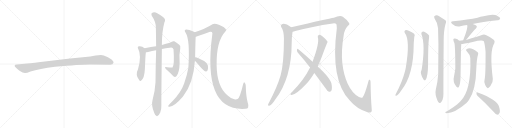
t = 0.00 s
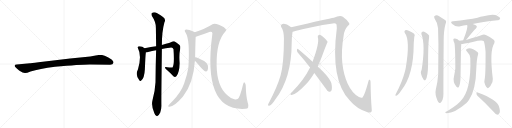
t = 3.66 s
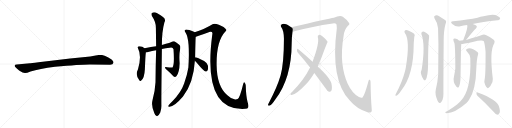
t = 7.31 s
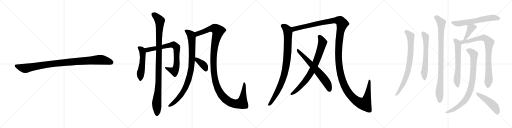
t = 10.97 s
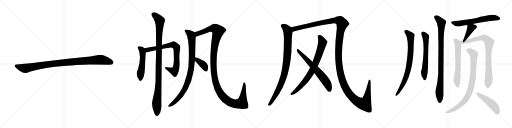
t = 14.63 s
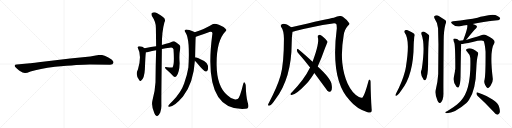
t = 18.28 s

The animated SVG that drew these frames (rendered in a browser with its animation timeline set to each time). Animation: 20 CSS @keyframes rules; one cycle of 18.28 s.

<svg version="1.1" viewBox="0 0 4096 1024" xmlns="http://www.w3.org/2000/svg">
  <g stroke="lightgray" stroke-dasharray="1,1" stroke-width="1" transform="scale(4, 4)">
    <line x1="0" y1="0" x2="256" y2="256"></line>
    <line x1="256" y1="0" x2="0" y2="256"></line>
    <line x1="128" y1="0" x2="128" y2="256"></line>
    <line x1="0" y1="128" x2="256" y2="128"></line>
    <line x1="256" y1="0" x2="512" y2="256"></line>
    <line x1="512" y1="0" x2="256" y2="256"></line>
    <line x1="384" y1="0" x2="384" y2="256"></line>
    <line x1="256" y1="128" x2="512" y2="128"></line>
    <line x1="512" y1="0" x2="768" y2="256"></line>
    <line x1="768" y1="0" x2="512" y2="256"></line>
    <line x1="640" y1="0" x2="640" y2="256"></line>
    <line x1="512" y1="128" x2="768" y2="128"></line>
    <line x1="768" y1="0" x2="1024" y2="256"></line>
    <line x1="1024" y1="0" x2="768" y2="256"></line>
    <line x1="896" y1="0" x2="896" y2="256"></line>
    <line x1="768" y1="128" x2="1024" y2="128"></line>
  </g>
<g transform="scale(1, -1) translate(0, -850)">
   <style type="text/css">
    @keyframes keyframes0 {
      from {
       stroke: black;
       stroke-dashoffset: 1030;
       stroke-width: 128;
       }
       77% {
       animation-timing-function: step-end;
       stroke: black;
       stroke-dashoffset: 0;
       stroke-width: 128;
       }
       to {
       stroke: black;
       stroke-width: 1024;
       }
       }
       #make-me-a-hanzi-animation-0 {
         animation: keyframes0 1.088216s both;
         animation-delay: 0.000000s;
         animation-timing-function: linear;
       }
    @keyframes keyframes1 {
      from {
       stroke: black;
       stroke-dashoffset: 522;
       stroke-width: 128;
       }
       63% {
       animation-timing-function: step-end;
       stroke: black;
       stroke-dashoffset: 0;
       stroke-width: 128;
       }
       to {
       stroke: black;
       stroke-width: 1024;
       }
       }
       #make-me-a-hanzi-animation-1 {
         animation: keyframes1 0.674805s both;
         animation-delay: 1.088216s;
         animation-timing-function: linear;
       }
    @keyframes keyframes2 {
      from {
       stroke: black;
       stroke-dashoffset: 785;
       stroke-width: 128;
       }
       72% {
       animation-timing-function: step-end;
       stroke: black;
       stroke-dashoffset: 0;
       stroke-width: 128;
       }
       to {
       stroke: black;
       stroke-width: 1024;
       }
       }
       #make-me-a-hanzi-animation-2 {
         animation: keyframes2 0.888835s both;
         animation-delay: 1.763021s;
         animation-timing-function: linear;
       }
    @keyframes keyframes3 {
      from {
       stroke: black;
       stroke-dashoffset: 1079;
       stroke-width: 128;
       }
       78% {
       animation-timing-function: step-end;
       stroke: black;
       stroke-dashoffset: 0;
       stroke-width: 128;
       }
       to {
       stroke: black;
       stroke-width: 1024;
       }
       }
       #make-me-a-hanzi-animation-3 {
         animation: keyframes3 1.128092s both;
         animation-delay: 2.651856s;
         animation-timing-function: linear;
       }
    @keyframes keyframes4 {
      from {
       stroke: black;
       stroke-dashoffset: 932;
       stroke-width: 128;
       }
       75% {
       animation-timing-function: step-end;
       stroke: black;
       stroke-dashoffset: 0;
       stroke-width: 128;
       }
       to {
       stroke: black;
       stroke-width: 1024;
       }
       }
       #make-me-a-hanzi-animation-4 {
         animation: keyframes4 1.008464s both;
         animation-delay: 3.779948s;
         animation-timing-function: linear;
       }
    @keyframes keyframes5 {
      from {
       stroke: black;
       stroke-dashoffset: 1327;
       stroke-width: 128;
       }
       81% {
       animation-timing-function: step-end;
       stroke: black;
       stroke-dashoffset: 0;
       stroke-width: 128;
       }
       to {
       stroke: black;
       stroke-width: 1024;
       }
       }
       #make-me-a-hanzi-animation-5 {
         animation: keyframes5 1.329915s both;
         animation-delay: 4.788412s;
         animation-timing-function: linear;
       }
    @keyframes keyframes6 {
      from {
       stroke: black;
       stroke-dashoffset: 386;
       stroke-width: 128;
       }
       56% {
       animation-timing-function: step-end;
       stroke: black;
       stroke-dashoffset: 0;
       stroke-width: 128;
       }
       to {
       stroke: black;
       stroke-width: 1024;
       }
       }
       #make-me-a-hanzi-animation-6 {
         animation: keyframes6 0.564128s both;
         animation-delay: 6.118327s;
         animation-timing-function: linear;
       }
    @keyframes keyframes7 {
      from {
       stroke: black;
       stroke-dashoffset: 934;
       stroke-width: 128;
       }
       75% {
       animation-timing-function: step-end;
       stroke: black;
       stroke-dashoffset: 0;
       stroke-width: 128;
       }
       to {
       stroke: black;
       stroke-width: 1024;
       }
       }
       #make-me-a-hanzi-animation-7 {
         animation: keyframes7 1.010091s both;
         animation-delay: 6.682455s;
         animation-timing-function: linear;
       }
    @keyframes keyframes8 {
      from {
       stroke: black;
       stroke-dashoffset: 1596;
       stroke-width: 128;
       }
       84% {
       animation-timing-function: step-end;
       stroke: black;
       stroke-dashoffset: 0;
       stroke-width: 128;
       }
       to {
       stroke: black;
       stroke-width: 1024;
       }
       }
       #make-me-a-hanzi-animation-8 {
         animation: keyframes8 1.548828s both;
         animation-delay: 7.692546s;
         animation-timing-function: linear;
       }
    @keyframes keyframes9 {
      from {
       stroke: black;
       stroke-dashoffset: 800;
       stroke-width: 128;
       }
       72% {
       animation-timing-function: step-end;
       stroke: black;
       stroke-dashoffset: 0;
       stroke-width: 128;
       }
       to {
       stroke: black;
       stroke-width: 1024;
       }
       }
       #make-me-a-hanzi-animation-9 {
         animation: keyframes9 0.901042s both;
         animation-delay: 9.241374s;
         animation-timing-function: linear;
       }
    @keyframes keyframes10 {
      from {
       stroke: black;
       stroke-dashoffset: 663;
       stroke-width: 128;
       }
       68% {
       animation-timing-function: step-end;
       stroke: black;
       stroke-dashoffset: 0;
       stroke-width: 128;
       }
       to {
       stroke: black;
       stroke-width: 1024;
       }
       }
       #make-me-a-hanzi-animation-10 {
         animation: keyframes10 0.789551s both;
         animation-delay: 10.142416s;
         animation-timing-function: linear;
       }
    @keyframes keyframes11 {
      from {
       stroke: black;
       stroke-dashoffset: 800;
       stroke-width: 128;
       }
       72% {
       animation-timing-function: step-end;
       stroke: black;
       stroke-dashoffset: 0;
       stroke-width: 128;
       }
       to {
       stroke: black;
       stroke-width: 1024;
       }
       }
       #make-me-a-hanzi-animation-11 {
         animation: keyframes11 0.901042s both;
         animation-delay: 10.931967s;
         animation-timing-function: linear;
       }
    @keyframes keyframes12 {
      from {
       stroke: black;
       stroke-dashoffset: 631;
       stroke-width: 128;
       }
       67% {
       animation-timing-function: step-end;
       stroke: black;
       stroke-dashoffset: 0;
       stroke-width: 128;
       }
       to {
       stroke: black;
       stroke-width: 1024;
       }
       }
       #make-me-a-hanzi-animation-12 {
         animation: keyframes12 0.763509s both;
         animation-delay: 11.833009s;
         animation-timing-function: linear;
       }
    @keyframes keyframes13 {
      from {
       stroke: black;
       stroke-dashoffset: 949;
       stroke-width: 128;
       }
       76% {
       animation-timing-function: step-end;
       stroke: black;
       stroke-dashoffset: 0;
       stroke-width: 128;
       }
       to {
       stroke: black;
       stroke-width: 1024;
       }
       }
       #make-me-a-hanzi-animation-13 {
         animation: keyframes13 1.022298s both;
         animation-delay: 12.596518s;
         animation-timing-function: linear;
       }
    @keyframes keyframes14 {
      from {
       stroke: black;
       stroke-dashoffset: 632;
       stroke-width: 128;
       }
       67% {
       animation-timing-function: step-end;
       stroke: black;
       stroke-dashoffset: 0;
       stroke-width: 128;
       }
       to {
       stroke: black;
       stroke-width: 1024;
       }
       }
       #make-me-a-hanzi-animation-14 {
         animation: keyframes14 0.764323s both;
         animation-delay: 13.618816s;
         animation-timing-function: linear;
       }
    @keyframes keyframes15 {
      from {
       stroke: black;
       stroke-dashoffset: 391;
       stroke-width: 128;
       }
       56% {
       animation-timing-function: step-end;
       stroke: black;
       stroke-dashoffset: 0;
       stroke-width: 128;
       }
       to {
       stroke: black;
       stroke-width: 1024;
       }
       }
       #make-me-a-hanzi-animation-15 {
         animation: keyframes15 0.568197s both;
         animation-delay: 14.383139s;
         animation-timing-function: linear;
       }
    @keyframes keyframes16 {
      from {
       stroke: black;
       stroke-dashoffset: 639;
       stroke-width: 128;
       }
       68% {
       animation-timing-function: step-end;
       stroke: black;
       stroke-dashoffset: 0;
       stroke-width: 128;
       }
       to {
       stroke: black;
       stroke-width: 1024;
       }
       }
       #make-me-a-hanzi-animation-16 {
         animation: keyframes16 0.770020s both;
         animation-delay: 14.951336s;
         animation-timing-function: linear;
       }
    @keyframes keyframes17 {
      from {
       stroke: black;
       stroke-dashoffset: 865;
       stroke-width: 128;
       }
       74% {
       animation-timing-function: step-end;
       stroke: black;
       stroke-dashoffset: 0;
       stroke-width: 128;
       }
       to {
       stroke: black;
       stroke-width: 1024;
       }
       }
       #make-me-a-hanzi-animation-17 {
         animation: keyframes17 0.953939s both;
         animation-delay: 15.721356s;
         animation-timing-function: linear;
       }
    @keyframes keyframes18 {
      from {
       stroke: black;
       stroke-dashoffset: 879;
       stroke-width: 128;
       }
       74% {
       animation-timing-function: step-end;
       stroke: black;
       stroke-dashoffset: 0;
       stroke-width: 128;
       }
       to {
       stroke: black;
       stroke-width: 1024;
       }
       }
       #make-me-a-hanzi-animation-18 {
         animation: keyframes18 0.965332s both;
         animation-delay: 16.675295s;
         animation-timing-function: linear;
       }
    @keyframes keyframes19 {
      from {
       stroke: black;
       stroke-dashoffset: 479;
       stroke-width: 128;
       }
       61% {
       animation-timing-function: step-end;
       stroke: black;
       stroke-dashoffset: 0;
       stroke-width: 128;
       }
       to {
       stroke: black;
       stroke-width: 1024;
       }
       }
       #make-me-a-hanzi-animation-19 {
         animation: keyframes19 0.639811s both;
         animation-delay: 17.640627s;
         animation-timing-function: linear;
       }
</style>
<path d="M 719.0 335.0 L 881.0 332.0 Q 904.0 332.0 908.0 349.0 Q 908.0 354.0 907.0 356.0 Q 900.0 373.0 863.0 392.0 Q 826.0 411.0 807.0 411.0 Q 787.0 411.0 765.0 406.0 Q 743.0 401.0 722.0 399.0 L 561.0 382.0 L 308.0 353.0 Q 244.0 345.0 240.0 344.0 L 133.0 335.0 Q 119.0 334.0 118.0 328.0 Q 116.0 321.0 122.0 314.0 Q 127.0 307.0 153.0 286.0 Q 186.0 265.0 201.0 266.0 Q 215.0 266.0 244.0 278.0 Q 314.0 302.0 440.0 317.0 Q 639.0 335.0 719.0 335.0 Z" fill="lightgray"></path> 
<path d="M 1156.0 464.5 Q 1138.0 482.5 1110.0 479.5 Q 1098.0 475.5 1103.0 465.5 Q 1136.0 404.5 1104.0 296.5 Q 1080.0 251.5 1113.0 210.5 Q 1119.0 198.5 1128.0 203.5 Q 1155.0 222.5 1159.0 296.5 Q 1163.0 405.5 1167.0 432.5 C 1170.0 453.5 1170.0 453.5 1156.0 464.5 Z" fill="lightgray"></path> 
<path d="M 1295.0 457.5 Q 1326.0 464.5 1357.0 467.5 Q 1382.0 474.5 1388.0 456.5 Q 1397.0 330.5 1380.0 310.5 Q 1374.0 307.5 1337.0 311.5 Q 1324.0 315.5 1320.0 311.5 Q 1319.0 307.5 1327.0 297.5 Q 1364.0 264.5 1387.0 240.5 Q 1400.0 228.5 1411.0 240.5 Q 1435.0 268.5 1437.0 344.5 Q 1431.0 413.5 1442.0 462.5 Q 1445.0 481.5 1436.0 489.5 Q 1411.0 510.5 1394.0 519.5 Q 1382.0 523.5 1375.0 515.5 Q 1369.0 509.5 1295.0 489.5 L 1249.0 479.5 Q 1212.0 475.5 1156.0 464.5 C 1127.0 458.5 1137.0 429.5 1167.0 432.5 Q 1174.0 432.5 1185.0 434.5 Q 1216.0 443.5 1249.0 448.5 L 1295.0 457.5 Z" fill="lightgray"></path> 
<path d="M 1220.0 47.5 Q 1208.0 5.5 1235.0 -55.5 Q 1242.0 -73.5 1250.0 -76.5 Q 1256.0 -83.5 1264.0 -74.5 Q 1271.0 -70.5 1282.0 -49.5 Q 1292.0 -24.5 1291.0 7.5 Q 1290.0 53.5 1295.0 457.5 L 1295.0 489.5 Q 1295.0 598.5 1315.0 670.5 Q 1330.0 697.5 1304.0 714.5 Q 1288.0 726.5 1258.0 743.5 Q 1234.0 759.5 1213.0 744.5 Q 1209.0 740.5 1214.0 724.5 Q 1247.0 676.5 1247.0 629.5 Q 1248.0 559.5 1249.0 479.5 L 1249.0 448.5 Q 1245.0 327.5 1244.0 191.5 Q 1240.0 116.5 1220.0 47.5 Z" fill="lightgray"></path> 
<path d="M 1561.0 392.5 Q 1564.0 548.5 1566.0 556.5 C 1568.0 586.5 1568.0 586.5 1557.0 591.5 Q 1556.0 594.5 1551.0 595.5 Q 1502.0 616.5 1488.0 613.5 Q 1469.0 609.5 1485.0 587.5 Q 1521.0 533.5 1507.0 309.5 Q 1498.0 251.5 1473.0 181.5 Q 1448.0 109.5 1383.0 44.5 Q 1347.0 10.5 1346.0 2.5 Q 1345.0 -4.5 1356.0 -4.5 Q 1395.0 -1.5 1464.0 78.5 Q 1548.0 183.5 1559.0 363.5 L 1561.0 392.5 Z" fill="lightgray"></path> 
<path d="M 1566.0 556.5 Q 1573.0 559.5 1584.0 562.5 Q 1633.0 578.5 1681.0 596.5 Q 1691.0 597.5 1695.0 593.5 Q 1702.0 586.5 1698.0 571.5 Q 1617.0 -44.5 1963.0 -20.5 Q 1982.0 -19.5 1985.0 -10.5 Q 1992.0 2.5 1981.0 32.5 Q 1968.0 81.5 1966.0 166.5 Q 1965.0 181.5 1958.0 188.5 Q 1951.0 197.5 1945.0 176.5 Q 1918.0 65.5 1901.0 57.5 Q 1891.0 53.5 1881.0 54.5 Q 1850.0 57.5 1819.0 88.5 Q 1735.0 158.5 1733.0 328.5 Q 1730.0 520.5 1803.0 597.5 Q 1816.0 607.5 1804.0 619.5 Q 1791.0 635.5 1751.0 651.5 Q 1715.0 664.5 1700.0 655.5 Q 1642.0 618.5 1557.0 591.5 C 1529.0 581.5 1538.0 547.5 1566.0 556.5 Z" fill="lightgray"></path> 
<path d="M 1559.0 363.5 Q 1563.0 357.5 1574.0 348.5 Q 1631.0 279.5 1646.0 277.5 Q 1655.0 276.5 1661.0 287.5 Q 1667.0 299.5 1663.0 326.5 Q 1660.0 345.5 1633.0 362.5 Q 1573.0 395.5 1561.0 392.5 C 1536.0 392.5 1540.0 387.5 1559.0 363.5 Z" fill="lightgray"></path> 
<path d="M 2329.5 632.0 Q 2280.5 668.0 2254.5 657.0 Q 2241.5 648.0 2249.5 635.0 Q 2270.5 608.0 2271.5 541.0 Q 2271.5 343.0 2244.5 246.0 Q 2216.5 150.0 2150.5 27.0 Q 2146.5 20.0 2144.5 14.0 Q 2143.5 2.0 2153.5 5.0 Q 2171.5 8.0 2203.5 57.0 Q 2332.5 225.0 2333.5 507.0 Q 2333.5 555.0 2340.5 596.0 C 2344.5 622.0 2344.5 622.0 2329.5 632.0 Z" fill="lightgray"></path> 
<path d="M 2973.5 -19.0 Q 2966.5 60.0 2964.5 193.0 Q 2965.5 206.0 2958.5 212.0 Q 2951.5 216.0 2947.5 201.0 Q 2917.5 90.0 2901.5 73.0 Q 2895.5 64.0 2871.5 75.0 Q 2819.5 99.0 2781.5 180.0 Q 2748.5 253.0 2738.5 346.0 Q 2728.5 443.0 2749.5 568.0 Q 2753.5 611.0 2783.5 645.0 Q 2802.5 658.0 2789.5 671.0 Q 2777.5 690.0 2742.5 716.0 Q 2721.5 731.0 2670.5 709.0 Q 2628.5 703.0 2329.5 632.0 C 2300.5 625.0 2311.5 588.0 2340.5 596.0 Q 2350.5 597.0 2362.5 602.0 Q 2495.5 639.0 2662.5 663.0 Q 2681.5 666.0 2690.5 659.0 Q 2693.5 656.0 2694.5 625.0 Q 2640.5 210.0 2798.5 46.0 Q 2852.5 -20.0 2940.5 -48.0 Q 2959.5 -55.0 2969.5 -45.0 Q 2976.5 -38.0 2973.5 -19.0 Z" fill="lightgray"></path> 
<path d="M 2541.5 318.0 Q 2569.5 379.0 2600.5 467.0 Q 2619.5 512.0 2620.5 514.0 Q 2619.5 517.0 2619.5 518.0 Q 2607.5 537.0 2581.5 558.0 Q 2565.5 573.0 2551.5 571.0 Q 2538.5 567.0 2542.5 552.0 Q 2557.5 507.0 2500.5 357.0 L 2480.5 310.0 Q 2432.5 211.0 2333.5 111.0 Q 2327.5 107.0 2324.5 100.0 Q 2320.5 90.0 2330.5 90.0 Q 2363.5 87.0 2451.5 180.0 Q 2458.5 189.0 2467.5 199.0 Q 2492.5 230.0 2514.5 267.0 L 2541.5 318.0 Z" fill="lightgray"></path> 
<path d="M 2514.5 267.0 L 2607.5 141.0 Q 2617.5 122.0 2631.5 116.0 Q 2638.5 113.0 2646.5 121.0 Q 2659.5 131.0 2653.5 171.0 Q 2650.5 219.0 2541.5 318.0 L 2500.5 357.0 Q 2428.5 423.0 2386.5 457.0 Q 2379.5 463.0 2375.5 452.0 Q 2374.5 440.0 2381.5 430.0 Q 2429.5 376.0 2480.5 310.0 L 2514.5 267.0 Z" fill="lightgray"></path> 
<path d="M 3237.5 589.0 Q 3283.5 532.0 3246.5 311.0 Q 3243.5 296.0 3239.5 279.0 Q 3218.5 198.0 3168.5 103.0 Q 3164.5 97.0 3163.5 91.0 Q 3162.5 81.0 3170.5 84.0 Q 3182.5 85.0 3211.5 128.0 Q 3308.5 251.0 3309.5 490.0 Q 3309.5 511.0 3314.5 557.0 Q 3321.5 570.0 3313.5 581.0 Q 3297.5 594.0 3269.5 605.0 Q 3251.5 614.0 3241.5 608.0 Q 3231.5 601.0 3237.5 589.0 Z" fill="lightgray"></path> 
<path d="M 3371.5 577.0 Q 3404.5 495.0 3373.5 294.0 Q 3355.5 263.0 3389.5 213.0 Q 3396.5 204.0 3405.5 213.0 Q 3423.5 241.0 3424.5 333.0 Q 3424.5 498.0 3432.5 551.0 Q 3438.5 570.0 3421.5 579.0 Q 3408.5 588.0 3393.5 596.0 Q 3383.5 600.0 3375.5 595.0 Q 3368.5 589.0 3371.5 577.0 Z" fill="lightgray"></path> 
<path d="M 3486.5 135.0 Q 3477.5 99.0 3499.5 46.0 Q 3505.5 31.0 3512.5 28.0 Q 3518.5 22.0 3524.5 29.0 Q 3531.5 33.0 3540.5 52.0 Q 3547.5 74.0 3547.5 101.0 Q 3546.5 143.0 3549.5 525.0 Q 3549.5 604.0 3563.5 657.0 Q 3570.5 670.0 3568.5 682.0 Q 3562.5 691.0 3513.5 720.0 Q 3492.5 735.0 3474.5 721.0 Q 3470.5 717.0 3476.5 703.0 Q 3503.5 664.0 3504.5 624.0 Q 3505.5 566.0 3507.5 499.0 Q 3506.5 384.0 3505.5 256.0 Q 3501.5 193.0 3486.5 135.0 Z" fill="lightgray"></path> 
<path d="M 3781.5 659.0 Q 3856.5 677.0 3981.5 689.0 Q 3991.5 688.0 4001.5 701.0 Q 4002.5 713.0 3979.5 723.0 Q 3949.5 744.0 3867.5 720.0 Q 3843.5 716.0 3820.5 709.0 Q 3748.5 694.0 3624.5 680.0 Q 3596.5 676.0 3618.5 659.0 Q 3648.5 632.0 3682.5 641.0 Q 3706.5 647.0 3737.5 651.0 L 3781.5 659.0 Z" fill="lightgray"></path> 
<path d="M 3728.5 531.0 Q 3791.5 610.0 3807.5 623.0 Q 3822.5 636.0 3809.5 646.0 Q 3799.5 655.0 3781.5 659.0 C 3752.5 666.0 3732.5 671.0 3737.5 651.0 Q 3746.5 633.0 3705.5 528.0 C 3694.5 500.0 3709.5 508.0 3728.5 531.0 Z" fill="lightgray"></path> 
<path d="M 3674.5 525.0 Q 3673.5 528.0 3668.5 529.0 Q 3661.5 536.0 3648.5 540.0 Q 3639.5 544.0 3629.5 541.0 Q 3623.5 537.0 3628.5 525.0 Q 3629.5 518.0 3633.5 511.0 Q 3642.5 496.0 3642.5 303.0 Q 3639.5 276.0 3632.5 243.0 Q 3619.5 194.0 3651.5 156.0 Q 3661.5 144.0 3670.5 155.0 Q 3683.5 174.0 3684.5 244.0 Q 3687.5 470.0 3689.5 486.0 Q 3690.5 493.0 3690.5 498.0 C 3691.5 512.0 3691.5 512.0 3674.5 525.0 Z" fill="lightgray"></path> 
<path d="M 3876.5 212.0 Q 3869.5 191.0 3881.5 171.0 Q 3894.5 144.0 3902.5 145.0 Q 3915.5 146.0 3930.5 176.0 Q 3943.5 200.0 3942.5 219.0 Q 3914.5 448.0 3954.5 505.0 Q 3972.5 532.0 3886.5 571.0 Q 3871.5 577.0 3849.5 569.0 Q 3840.5 566.0 3728.5 531.0 L 3705.5 528.0 Q 3689.5 527.0 3674.5 525.0 C 3644.5 522.0 3660.5 494.0 3690.5 498.0 Q 3702.5 498.0 3781.5 515.0 Q 3853.5 533.0 3869.5 522.0 Q 3879.5 498.0 3884.5 436.0 Q 3885.5 249.0 3876.5 212.0 Z" fill="lightgray"></path> 
<path d="M 3762.5 386.0 Q 3771.5 130.0 3685.5 42.0 Q 3679.5 36.0 3673.5 30.0 Q 3643.5 0.0 3576.5 -39.0 Q 3564.5 -43.0 3562.5 -48.0 Q 3558.5 -52.0 3572.5 -55.0 Q 3639.5 -55.0 3731.5 26.0 Q 3743.5 39.0 3752.5 53.0 Q 3806.5 131.0 3810.5 303.0 Q 3813.5 382.0 3824.5 415.0 Q 3828.5 425.0 3821.5 432.0 Q 3773.5 471.0 3738.5 461.0 Q 3720.5 454.0 3735.5 438.0 Q 3760.5 413.0 3762.5 386.0 Z" fill="lightgray"></path> 
<path d="M 3821.5 82.0 Q 3879.5 30.0 3948.5 -44.0 Q 3963.5 -63.0 3977.5 -67.0 Q 3986.5 -68.0 3993.5 -58.0 Q 4005.5 -46.0 3992.5 -4.0 Q 3979.5 53.0 3821.5 111.0 Q 3814.5 115.0 3811.5 104.0 Q 3810.5 91.0 3821.5 82.0 Z" fill="lightgray"></path> 
      <clipPath id="make-me-a-hanzi-clip-0">
      <path d="M 719.0 335.0 L 881.0 332.0 Q 904.0 332.0 908.0 349.0 Q 908.0 354.0 907.0 356.0 Q 900.0 373.0 863.0 392.0 Q 826.0 411.0 807.0 411.0 Q 787.0 411.0 765.0 406.0 Q 743.0 401.0 722.0 399.0 L 561.0 382.0 L 308.0 353.0 Q 244.0 345.0 240.0 344.0 L 133.0 335.0 Q 119.0 334.0 118.0 328.0 Q 116.0 321.0 122.0 314.0 Q 127.0 307.0 153.0 286.0 Q 186.0 265.0 201.0 266.0 Q 215.0 266.0 244.0 278.0 Q 314.0 302.0 440.0 317.0 Q 639.0 335.0 719.0 335.0 Z" fill="lightgray"></path>
      </clipPath>
      <path clip-path="url(#make-me-a-hanzi-clip-0)" d="M 128.0 323.0 L 199.0 303.0 L 414.0 340.0 L 791.0 372.0 L 840.0 367.0 L 892.0 350.0 " fill="none" id="make-me-a-hanzi-animation-0" stroke-dasharray="902 1804" stroke-linecap="round"></path>

      <clipPath id="make-me-a-hanzi-clip-1">
      <path d="M 1156.0 464.5 Q 1138.0 482.5 1110.0 479.5 Q 1098.0 475.5 1103.0 465.5 Q 1136.0 404.5 1104.0 296.5 Q 1080.0 251.5 1113.0 210.5 Q 1119.0 198.5 1128.0 203.5 Q 1155.0 222.5 1159.0 296.5 Q 1163.0 405.5 1167.0 432.5 C 1170.0 453.5 1170.0 453.5 1156.0 464.5 Z" fill="lightgray"></path>
      </clipPath>
      <path clip-path="url(#make-me-a-hanzi-clip-1)" d="M 1117.0 467.5 L 1136.0 450.5 L 1142.0 423.5 L 1140.0 351.5 L 1123.0 251.5 L 1123.0 212.5 " fill="none" id="make-me-a-hanzi-animation-1" stroke-dasharray="394 788" stroke-linecap="round"></path>

      <clipPath id="make-me-a-hanzi-clip-2">
      <path d="M 1295.0 457.5 Q 1326.0 464.5 1357.0 467.5 Q 1382.0 474.5 1388.0 456.5 Q 1397.0 330.5 1380.0 310.5 Q 1374.0 307.5 1337.0 311.5 Q 1324.0 315.5 1320.0 311.5 Q 1319.0 307.5 1327.0 297.5 Q 1364.0 264.5 1387.0 240.5 Q 1400.0 228.5 1411.0 240.5 Q 1435.0 268.5 1437.0 344.5 Q 1431.0 413.5 1442.0 462.5 Q 1445.0 481.5 1436.0 489.5 Q 1411.0 510.5 1394.0 519.5 Q 1382.0 523.5 1375.0 515.5 Q 1369.0 509.5 1295.0 489.5 L 1249.0 479.5 Q 1212.0 475.5 1156.0 464.5 C 1127.0 458.5 1137.0 429.5 1167.0 432.5 Q 1174.0 432.5 1185.0 434.5 Q 1216.0 443.5 1249.0 448.5 L 1295.0 457.5 Z" fill="lightgray"></path>
      </clipPath>
      <path clip-path="url(#make-me-a-hanzi-clip-2)" d="M 1166.0 461.5 L 1179.0 451.5 L 1376.0 491.5 L 1403.0 482.5 L 1415.0 461.5 L 1413.0 334.5 L 1401.0 287.5 L 1395.0 280.5 L 1385.0 282.5 L 1325.0 305.5 " fill="none" id="make-me-a-hanzi-animation-2" stroke-dasharray="657 1314" stroke-linecap="round"></path>

      <clipPath id="make-me-a-hanzi-clip-3">
      <path d="M 1220.0 47.5 Q 1208.0 5.5 1235.0 -55.5 Q 1242.0 -73.5 1250.0 -76.5 Q 1256.0 -83.5 1264.0 -74.5 Q 1271.0 -70.5 1282.0 -49.5 Q 1292.0 -24.5 1291.0 7.5 Q 1290.0 53.5 1295.0 457.5 L 1295.0 489.5 Q 1295.0 598.5 1315.0 670.5 Q 1330.0 697.5 1304.0 714.5 Q 1288.0 726.5 1258.0 743.5 Q 1234.0 759.5 1213.0 744.5 Q 1209.0 740.5 1214.0 724.5 Q 1247.0 676.5 1247.0 629.5 Q 1248.0 559.5 1249.0 479.5 L 1249.0 448.5 Q 1245.0 327.5 1244.0 191.5 Q 1240.0 116.5 1220.0 47.5 Z" fill="lightgray"></path>
      </clipPath>
      <path clip-path="url(#make-me-a-hanzi-clip-3)" d="M 1225.0 737.5 L 1278.0 684.5 L 1269.0 193.5 L 1253.0 16.5 L 1255.0 -62.5 " fill="none" id="make-me-a-hanzi-animation-3" stroke-dasharray="951 1902" stroke-linecap="round"></path>

      <clipPath id="make-me-a-hanzi-clip-4">
      <path d="M 1561.0 392.5 Q 1564.0 548.5 1566.0 556.5 C 1568.0 586.5 1568.0 586.5 1557.0 591.5 Q 1556.0 594.5 1551.0 595.5 Q 1502.0 616.5 1488.0 613.5 Q 1469.0 609.5 1485.0 587.5 Q 1521.0 533.5 1507.0 309.5 Q 1498.0 251.5 1473.0 181.5 Q 1448.0 109.5 1383.0 44.5 Q 1347.0 10.5 1346.0 2.5 Q 1345.0 -4.5 1356.0 -4.5 Q 1395.0 -1.5 1464.0 78.5 Q 1548.0 183.5 1559.0 363.5 L 1561.0 392.5 Z" fill="lightgray"></path>
      </clipPath>
      <path clip-path="url(#make-me-a-hanzi-clip-4)" d="M 1491.0 600.5 L 1528.0 569.5 L 1536.0 512.5 L 1535.0 355.5 L 1517.0 239.5 L 1475.0 130.5 L 1443.0 81.5 L 1393.0 30.5 L 1353.0 2.5 " fill="none" id="make-me-a-hanzi-animation-4" stroke-dasharray="804 1608" stroke-linecap="round"></path>

      <clipPath id="make-me-a-hanzi-clip-5">
      <path d="M 1566.0 556.5 Q 1573.0 559.5 1584.0 562.5 Q 1633.0 578.5 1681.0 596.5 Q 1691.0 597.5 1695.0 593.5 Q 1702.0 586.5 1698.0 571.5 Q 1617.0 -44.5 1963.0 -20.5 Q 1982.0 -19.5 1985.0 -10.5 Q 1992.0 2.5 1981.0 32.5 Q 1968.0 81.5 1966.0 166.5 Q 1965.0 181.5 1958.0 188.5 Q 1951.0 197.5 1945.0 176.5 Q 1918.0 65.5 1901.0 57.5 Q 1891.0 53.5 1881.0 54.5 Q 1850.0 57.5 1819.0 88.5 Q 1735.0 158.5 1733.0 328.5 Q 1730.0 520.5 1803.0 597.5 Q 1816.0 607.5 1804.0 619.5 Q 1791.0 635.5 1751.0 651.5 Q 1715.0 664.5 1700.0 655.5 Q 1642.0 618.5 1557.0 591.5 C 1529.0 581.5 1538.0 547.5 1566.0 556.5 Z" fill="lightgray"></path>
      </clipPath>
      <path clip-path="url(#make-me-a-hanzi-clip-5)" d="M 1568.0 563.5 L 1578.0 579.5 L 1679.0 618.5 L 1716.0 623.5 L 1745.0 600.5 L 1730.0 552.5 L 1711.0 442.5 L 1711.0 275.5 L 1737.0 154.5 L 1756.0 114.5 L 1795.0 65.5 L 1821.0 43.5 L 1862.0 23.5 L 1898.0 18.5 L 1932.0 24.5 L 1942.0 58.5 L 1953.0 181.5 " fill="none" id="make-me-a-hanzi-animation-5" stroke-dasharray="1199 2398" stroke-linecap="round"></path>

      <clipPath id="make-me-a-hanzi-clip-6">
      <path d="M 1559.0 363.5 Q 1563.0 357.5 1574.0 348.5 Q 1631.0 279.5 1646.0 277.5 Q 1655.0 276.5 1661.0 287.5 Q 1667.0 299.5 1663.0 326.5 Q 1660.0 345.5 1633.0 362.5 Q 1573.0 395.5 1561.0 392.5 C 1536.0 392.5 1540.0 387.5 1559.0 363.5 Z" fill="lightgray"></path>
      </clipPath>
      <path clip-path="url(#make-me-a-hanzi-clip-6)" d="M 1564.0 385.5 L 1631.0 326.5 L 1648.0 289.5 " fill="none" id="make-me-a-hanzi-animation-6" stroke-dasharray="258 516" stroke-linecap="round"></path>

      <clipPath id="make-me-a-hanzi-clip-7">
      <path d="M 2329.5 632.0 Q 2280.5 668.0 2254.5 657.0 Q 2241.5 648.0 2249.5 635.0 Q 2270.5 608.0 2271.5 541.0 Q 2271.5 343.0 2244.5 246.0 Q 2216.5 150.0 2150.5 27.0 Q 2146.5 20.0 2144.5 14.0 Q 2143.5 2.0 2153.5 5.0 Q 2171.5 8.0 2203.5 57.0 Q 2332.5 225.0 2333.5 507.0 Q 2333.5 555.0 2340.5 596.0 C 2344.5 622.0 2344.5 622.0 2329.5 632.0 Z" fill="lightgray"></path>
      </clipPath>
      <path clip-path="url(#make-me-a-hanzi-clip-7)" d="M 2261.5 644.0 L 2291.5 620.0 L 2303.5 593.0 L 2300.5 427.0 L 2287.5 313.0 L 2265.5 225.0 L 2239.5 158.0 L 2185.5 56.0 L 2154.5 15.0 " fill="none" id="make-me-a-hanzi-animation-7" stroke-dasharray="806 1612" stroke-linecap="round"></path>

      <clipPath id="make-me-a-hanzi-clip-8">
      <path d="M 2973.5 -19.0 Q 2966.5 60.0 2964.5 193.0 Q 2965.5 206.0 2958.5 212.0 Q 2951.5 216.0 2947.5 201.0 Q 2917.5 90.0 2901.5 73.0 Q 2895.5 64.0 2871.5 75.0 Q 2819.5 99.0 2781.5 180.0 Q 2748.5 253.0 2738.5 346.0 Q 2728.5 443.0 2749.5 568.0 Q 2753.5 611.0 2783.5 645.0 Q 2802.5 658.0 2789.5 671.0 Q 2777.5 690.0 2742.5 716.0 Q 2721.5 731.0 2670.5 709.0 Q 2628.5 703.0 2329.5 632.0 C 2300.5 625.0 2311.5 588.0 2340.5 596.0 Q 2350.5 597.0 2362.5 602.0 Q 2495.5 639.0 2662.5 663.0 Q 2681.5 666.0 2690.5 659.0 Q 2693.5 656.0 2694.5 625.0 Q 2640.5 210.0 2798.5 46.0 Q 2852.5 -20.0 2940.5 -48.0 Q 2959.5 -55.0 2969.5 -45.0 Q 2976.5 -38.0 2973.5 -19.0 Z" fill="lightgray"></path>
      </clipPath>
      <path clip-path="url(#make-me-a-hanzi-clip-8)" d="M 2344.5 604.0 L 2352.5 619.0 L 2466.5 648.0 L 2689.5 689.0 L 2721.5 683.0 L 2737.5 661.0 L 2720.5 588.0 L 2709.5 486.0 L 2709.5 358.0 L 2723.5 263.0 L 2763.5 148.0 L 2802.5 89.0 L 2838.5 53.0 L 2884.5 26.0 L 2916.5 21.0 L 2939.5 80.0 L 2955.5 204.0 " fill="none" id="make-me-a-hanzi-animation-8" stroke-dasharray="1468 2936" stroke-linecap="round"></path>

      <clipPath id="make-me-a-hanzi-clip-9">
      <path d="M 2541.5 318.0 Q 2569.5 379.0 2600.5 467.0 Q 2619.5 512.0 2620.5 514.0 Q 2619.5 517.0 2619.5 518.0 Q 2607.5 537.0 2581.5 558.0 Q 2565.5 573.0 2551.5 571.0 Q 2538.5 567.0 2542.5 552.0 Q 2557.5 507.0 2500.5 357.0 L 2480.5 310.0 Q 2432.5 211.0 2333.5 111.0 Q 2327.5 107.0 2324.5 100.0 Q 2320.5 90.0 2330.5 90.0 Q 2363.5 87.0 2451.5 180.0 Q 2458.5 189.0 2467.5 199.0 Q 2492.5 230.0 2514.5 267.0 L 2541.5 318.0 Z" fill="lightgray"></path>
      </clipPath>
      <path clip-path="url(#make-me-a-hanzi-clip-9)" d="M 2554.5 558.0 L 2572.5 531.0 L 2579.5 508.0 L 2549.5 410.0 L 2509.5 311.0 L 2483.5 262.0 L 2428.5 185.0 L 2373.5 129.0 L 2333.5 99.0 " fill="none" id="make-me-a-hanzi-animation-9" stroke-dasharray="672 1344" stroke-linecap="round"></path>

      <clipPath id="make-me-a-hanzi-clip-10">
      <path d="M 2514.5 267.0 L 2607.5 141.0 Q 2617.5 122.0 2631.5 116.0 Q 2638.5 113.0 2646.5 121.0 Q 2659.5 131.0 2653.5 171.0 Q 2650.5 219.0 2541.5 318.0 L 2500.5 357.0 Q 2428.5 423.0 2386.5 457.0 Q 2379.5 463.0 2375.5 452.0 Q 2374.5 440.0 2381.5 430.0 Q 2429.5 376.0 2480.5 310.0 L 2514.5 267.0 Z" fill="lightgray"></path>
      </clipPath>
      <path clip-path="url(#make-me-a-hanzi-clip-10)" d="M 2384.5 447.0 L 2583.5 230.0 L 2621.5 175.0 L 2634.5 131.0 " fill="none" id="make-me-a-hanzi-animation-10" stroke-dasharray="535 1070" stroke-linecap="round"></path>

      <clipPath id="make-me-a-hanzi-clip-11">
      <path d="M 3237.5 589.0 Q 3283.5 532.0 3246.5 311.0 Q 3243.5 296.0 3239.5 279.0 Q 3218.5 198.0 3168.5 103.0 Q 3164.5 97.0 3163.5 91.0 Q 3162.5 81.0 3170.5 84.0 Q 3182.5 85.0 3211.5 128.0 Q 3308.5 251.0 3309.5 490.0 Q 3309.5 511.0 3314.5 557.0 Q 3321.5 570.0 3313.5 581.0 Q 3297.5 594.0 3269.5 605.0 Q 3251.5 614.0 3241.5 608.0 Q 3231.5 601.0 3237.5 589.0 Z" fill="lightgray"></path>
      </clipPath>
      <path clip-path="url(#make-me-a-hanzi-clip-11)" d="M 3248.5 597.0 L 3276.5 573.0 L 3285.5 551.0 L 3286.5 461.0 L 3277.5 355.0 L 3262.5 278.0 L 3234.5 199.0 L 3196.5 125.0 L 3171.5 92.0 " fill="none" id="make-me-a-hanzi-animation-11" stroke-dasharray="672 1344" stroke-linecap="round"></path>

      <clipPath id="make-me-a-hanzi-clip-12">
      <path d="M 3371.5 577.0 Q 3404.5 495.0 3373.5 294.0 Q 3355.5 263.0 3389.5 213.0 Q 3396.5 204.0 3405.5 213.0 Q 3423.5 241.0 3424.5 333.0 Q 3424.5 498.0 3432.5 551.0 Q 3438.5 570.0 3421.5 579.0 Q 3408.5 588.0 3393.5 596.0 Q 3383.5 600.0 3375.5 595.0 Q 3368.5 589.0 3371.5 577.0 Z" fill="lightgray"></path>
      </clipPath>
      <path clip-path="url(#make-me-a-hanzi-clip-12)" d="M 3383.5 585.0 L 3405.5 557.0 L 3407.5 530.0 L 3407.5 428.0 L 3393.5 258.0 L 3397.5 218.0 " fill="none" id="make-me-a-hanzi-animation-12" stroke-dasharray="503 1006" stroke-linecap="round"></path>

      <clipPath id="make-me-a-hanzi-clip-13">
      <path d="M 3486.5 135.0 Q 3477.5 99.0 3499.5 46.0 Q 3505.5 31.0 3512.5 28.0 Q 3518.5 22.0 3524.5 29.0 Q 3531.5 33.0 3540.5 52.0 Q 3547.5 74.0 3547.5 101.0 Q 3546.5 143.0 3549.5 525.0 Q 3549.5 604.0 3563.5 657.0 Q 3570.5 670.0 3568.5 682.0 Q 3562.5 691.0 3513.5 720.0 Q 3492.5 735.0 3474.5 721.0 Q 3470.5 717.0 3476.5 703.0 Q 3503.5 664.0 3504.5 624.0 Q 3505.5 566.0 3507.5 499.0 Q 3506.5 384.0 3505.5 256.0 Q 3501.5 193.0 3486.5 135.0 Z" fill="lightgray"></path>
      </clipPath>
      <path clip-path="url(#make-me-a-hanzi-clip-13)" d="M 3485.5 715.0 L 3510.5 695.0 L 3531.5 658.0 L 3527.5 262.0 L 3515.5 124.0 L 3517.5 40.0 " fill="none" id="make-me-a-hanzi-animation-13" stroke-dasharray="821 1642" stroke-linecap="round"></path>

      <clipPath id="make-me-a-hanzi-clip-14">
      <path d="M 3781.5 659.0 Q 3856.5 677.0 3981.5 689.0 Q 3991.5 688.0 4001.5 701.0 Q 4002.5 713.0 3979.5 723.0 Q 3949.5 744.0 3867.5 720.0 Q 3843.5 716.0 3820.5 709.0 Q 3748.5 694.0 3624.5 680.0 Q 3596.5 676.0 3618.5 659.0 Q 3648.5 632.0 3682.5 641.0 Q 3706.5 647.0 3737.5 651.0 L 3781.5 659.0 Z" fill="lightgray"></path>
      </clipPath>
      <path clip-path="url(#make-me-a-hanzi-clip-14)" d="M 3619.5 670.0 L 3663.5 661.0 L 3930.5 708.0 L 3990.5 703.0 " fill="none" id="make-me-a-hanzi-animation-14" stroke-dasharray="504 1008" stroke-linecap="round"></path>

      <clipPath id="make-me-a-hanzi-clip-15">
      <path d="M 3728.5 531.0 Q 3791.5 610.0 3807.5 623.0 Q 3822.5 636.0 3809.5 646.0 Q 3799.5 655.0 3781.5 659.0 C 3752.5 666.0 3732.5 671.0 3737.5 651.0 Q 3746.5 633.0 3705.5 528.0 C 3694.5 500.0 3709.5 508.0 3728.5 531.0 Z" fill="lightgray"></path>
      </clipPath>
      <path clip-path="url(#make-me-a-hanzi-clip-15)" d="M 3802.5 635.0 L 3767.5 626.0 L 3739.5 567.0 L 3730.5 560.0 L 3728.5 546.0 L 3721.5 542.0 " fill="none" id="make-me-a-hanzi-animation-15" stroke-dasharray="263 526" stroke-linecap="round"></path>

      <clipPath id="make-me-a-hanzi-clip-16">
      <path d="M 3674.5 525.0 Q 3673.5 528.0 3668.5 529.0 Q 3661.5 536.0 3648.5 540.0 Q 3639.5 544.0 3629.5 541.0 Q 3623.5 537.0 3628.5 525.0 Q 3629.5 518.0 3633.5 511.0 Q 3642.5 496.0 3642.5 303.0 Q 3639.5 276.0 3632.5 243.0 Q 3619.5 194.0 3651.5 156.0 Q 3661.5 144.0 3670.5 155.0 Q 3683.5 174.0 3684.5 244.0 Q 3687.5 470.0 3689.5 486.0 Q 3690.5 493.0 3690.5 498.0 C 3691.5 512.0 3691.5 512.0 3674.5 525.0 Z" fill="lightgray"></path>
      </clipPath>
      <path clip-path="url(#make-me-a-hanzi-clip-16)" d="M 3635.5 534.0 L 3652.5 517.0 L 3663.5 493.0 L 3665.5 310.0 L 3655.5 208.0 L 3661.5 161.0 " fill="none" id="make-me-a-hanzi-animation-16" stroke-dasharray="511 1022" stroke-linecap="round"></path>

      <clipPath id="make-me-a-hanzi-clip-17">
      <path d="M 3876.5 212.0 Q 3869.5 191.0 3881.5 171.0 Q 3894.5 144.0 3902.5 145.0 Q 3915.5 146.0 3930.5 176.0 Q 3943.5 200.0 3942.5 219.0 Q 3914.5 448.0 3954.5 505.0 Q 3972.5 532.0 3886.5 571.0 Q 3871.5 577.0 3849.5 569.0 Q 3840.5 566.0 3728.5 531.0 L 3705.5 528.0 Q 3689.5 527.0 3674.5 525.0 C 3644.5 522.0 3660.5 494.0 3690.5 498.0 Q 3702.5 498.0 3781.5 515.0 Q 3853.5 533.0 3869.5 522.0 Q 3879.5 498.0 3884.5 436.0 Q 3885.5 249.0 3876.5 212.0 Z" fill="lightgray"></path>
      </clipPath>
      <path clip-path="url(#make-me-a-hanzi-clip-17)" d="M 3682.5 521.0 L 3698.5 514.0 L 3725.5 516.0 L 3870.5 549.0 L 3888.5 543.0 L 3913.5 511.0 L 3907.5 424.0 L 3910.5 215.0 L 3903.5 155.0 " fill="none" id="make-me-a-hanzi-animation-17" stroke-dasharray="737 1474" stroke-linecap="round"></path>

      <clipPath id="make-me-a-hanzi-clip-18">
      <path d="M 3762.5 386.0 Q 3771.5 130.0 3685.5 42.0 Q 3679.5 36.0 3673.5 30.0 Q 3643.5 0.0 3576.5 -39.0 Q 3564.5 -43.0 3562.5 -48.0 Q 3558.5 -52.0 3572.5 -55.0 Q 3639.5 -55.0 3731.5 26.0 Q 3743.5 39.0 3752.5 53.0 Q 3806.5 131.0 3810.5 303.0 Q 3813.5 382.0 3824.5 415.0 Q 3828.5 425.0 3821.5 432.0 Q 3773.5 471.0 3738.5 461.0 Q 3720.5 454.0 3735.5 438.0 Q 3760.5 413.0 3762.5 386.0 Z" fill="lightgray"></path>
      </clipPath>
      <path clip-path="url(#make-me-a-hanzi-clip-18)" d="M 3740.5 449.0 L 3773.5 432.0 L 3790.5 408.0 L 3783.5 238.0 L 3759.5 121.0 L 3741.5 79.0 L 3710.5 35.0 L 3644.5 -17.0 L 3568.5 -50.0 " fill="none" id="make-me-a-hanzi-animation-18" stroke-dasharray="751 1502" stroke-linecap="round"></path>

      <clipPath id="make-me-a-hanzi-clip-19">
      <path d="M 3821.5 82.0 Q 3879.5 30.0 3948.5 -44.0 Q 3963.5 -63.0 3977.5 -67.0 Q 3986.5 -68.0 3993.5 -58.0 Q 4005.5 -46.0 3992.5 -4.0 Q 3979.5 53.0 3821.5 111.0 Q 3814.5 115.0 3811.5 104.0 Q 3810.5 91.0 3821.5 82.0 Z" fill="lightgray"></path>
      </clipPath>
      <path clip-path="url(#make-me-a-hanzi-clip-19)" d="M 3822.5 100.0 L 3935.5 18.0 L 3958.5 -6.0 L 3978.5 -52.0 " fill="none" id="make-me-a-hanzi-animation-19" stroke-dasharray="351 702" stroke-linecap="round"></path>

</g>
</svg>
